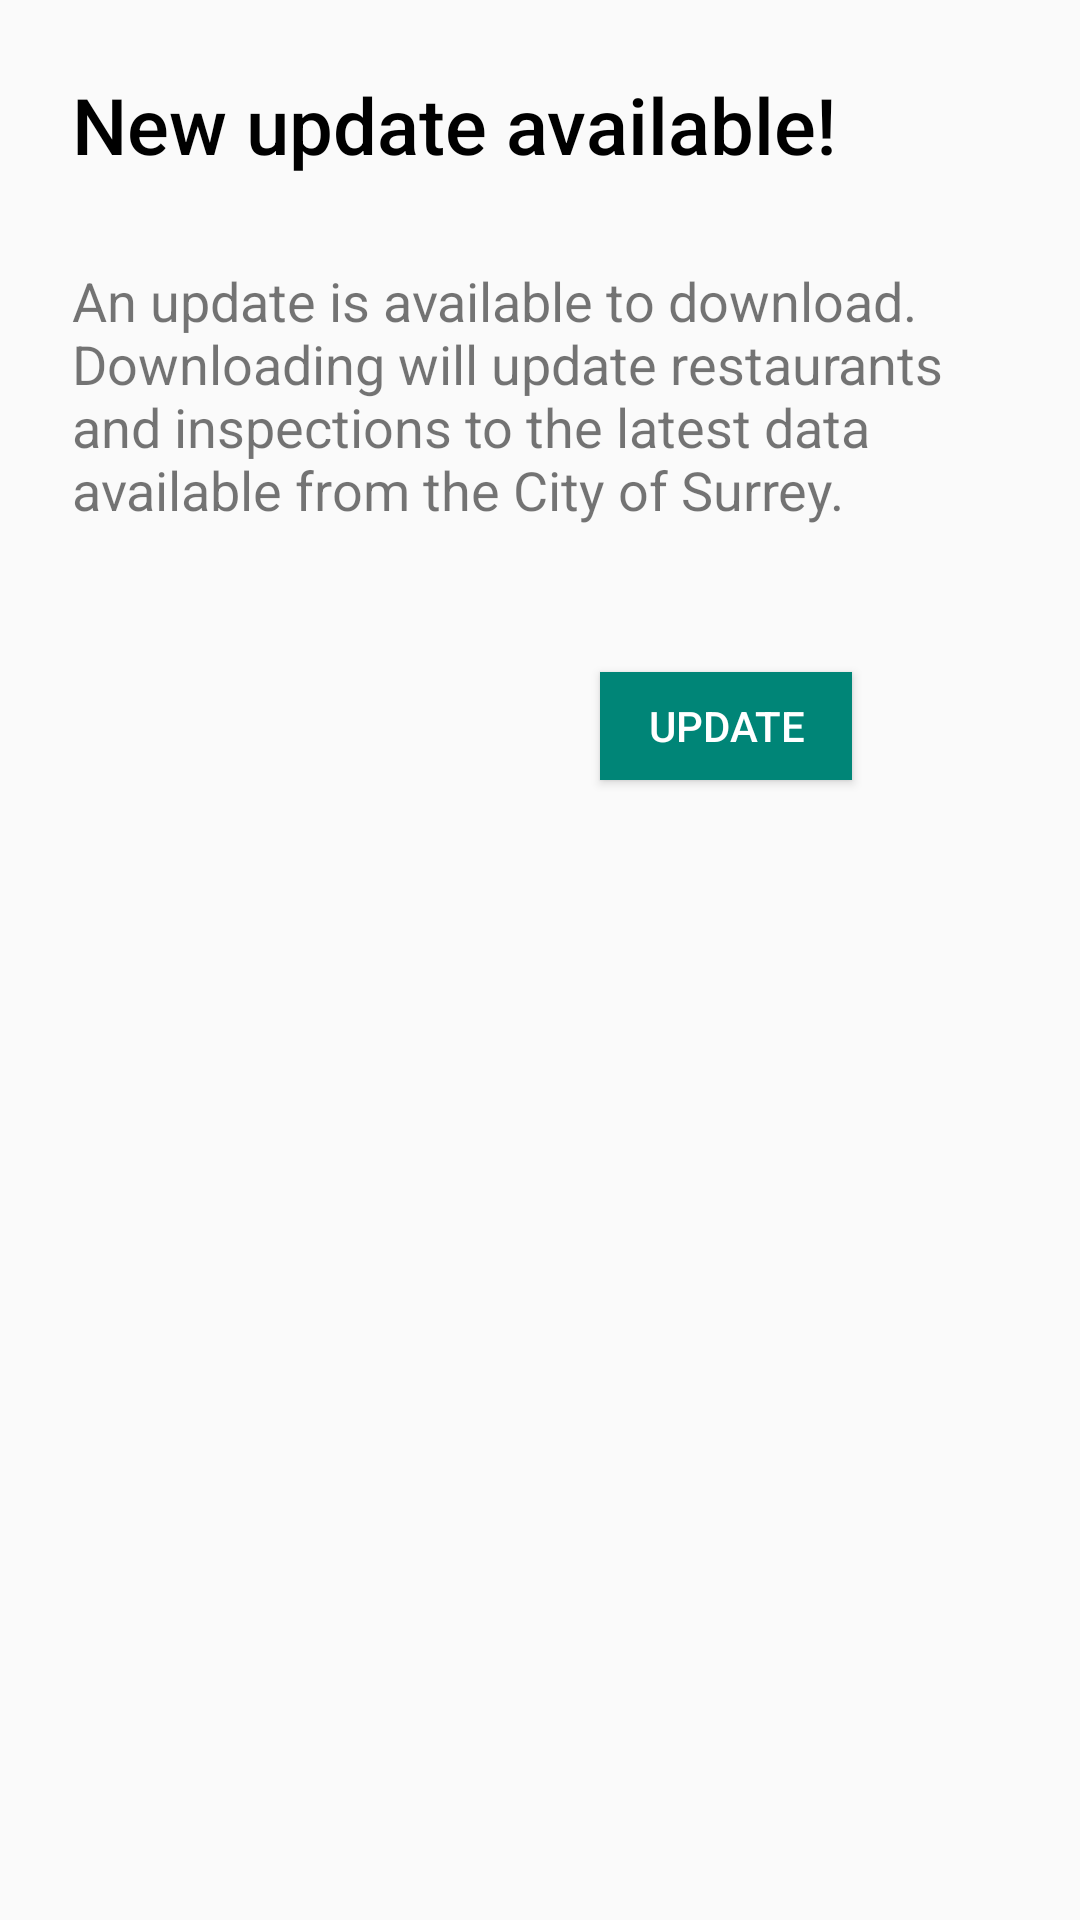

Write the Android layout XML for this screen, with the resource values it uses.
<!-- AndroidManifest.xml: application theme AppTheme -->
<!-- res/layout/message_layout.xml -->
<?xml version="1.0" encoding="utf-8"?>
<androidx.constraintlayout.widget.ConstraintLayout xmlns:android="http://schemas.android.com/apk/res/android"
    xmlns:app="http://schemas.android.com/apk/res-auto"
    xmlns:tools="http://schemas.android.com/tools"
    android:layout_width="match_parent"
    android:layout_height="match_parent"
    android:padding="24dp"
    tools:context=".GoogleMaps.GoogleMapActivity"
    tools:layout_editor_absoluteY="81dp">


    <Button
        android:id="@+id/button_cancel"
        android:layout_width="84dp"
        android:layout_height="36dp"
        android:layout_marginStart="175dp"
        android:layout_marginLeft="175dp"
        android:layout_marginTop="200dp"
        android:layout_marginEnd="50dp"
        android:layout_marginRight="50dp"
        android:layout_weight="0"
        android:background="@color/cardview_light_background"
        android:stateListAnimator="@null"
        android:text="@string/cancel"
        android:textColor="@color/colorPrimary"
        app:layout_constraintEnd_toStartOf="@+id/button_update"
        app:layout_constraintStart_toStartOf="parent"
        app:layout_constraintTop_toTopOf="parent" />

    <ProgressBar
        android:id="@+id/progressBar"
        style="?android:attr/progressBarStyle"
        android:layout_width="41dp"
        android:layout_height="30dp"
        android:layout_weight="3"
        android:elevation="7dp"
        android:indeterminate="true"
        android:indeterminateTint="@android:color/white"
        android:indeterminateTintMode="src_atop"
        android:visibility="gone"
        app:layout_constraintBottom_toBottomOf="@+id/button_update"
        app:layout_constraintEnd_toEndOf="@+id/button_update"
        app:layout_constraintStart_toStartOf="@+id/button_update"
        app:layout_constraintTop_toTopOf="@+id/button_update"
        tools:targetApi="lollipop" />

    <Button
        android:id="@+id/button_update"
        android:layout_width="84dp"
        android:layout_height="36dp"
        android:layout_marginTop="200dp"
        android:layout_marginEnd="52dp"
        android:layout_marginRight="52dp"
        android:layout_weight="0"
        android:background="@color/colorPrimary"
        android:text="@string/update"
        android:textColor="@android:color/white"
        app:layout_constraintEnd_toEndOf="parent"
        app:layout_constraintTop_toTopOf="parent" />

    <TextView
        android:id="@+id/update_textview"
        android:layout_width="wrap_content"
        android:layout_height="wrap_content"

        android:layout_marginTop="64dp"
        android:text="@string/update_message"
        android:textSize="18sp"
        app:layout_constraintStart_toStartOf="parent"
        app:layout_constraintTop_toTopOf="parent" />

    <TextView
        android:id="@+id/textview_title"

        android:layout_width="280dp"
        android:layout_height="40dp"
        android:text="@string/new_update_available"
        android:textAppearance="@style/TextAppearance.AppCompat.Body2"
        android:textColor="@color/BLACK"
        android:textSize="26sp"
        app:layout_constraintStart_toStartOf="parent"
        app:layout_constraintTop_toTopOf="parent" />


</androidx.constraintlayout.widget.ConstraintLayout>
<!-- resources referenced by this layout -->
<resources>
  <color name="BLACK">#000000</color>
  <color name="colorPrimary">#008577</color>
  <string name="cancel">Cancel</string>
  <string name="new_update_available">New update available!</string>
  <string name="update">Update</string>
  <string name="update_message">An update is available to download. Downloading will update
          restaurants and inspections to the latest data available from the City of Surrey.</string>
  <style name="AppTheme" parent="Theme.AppCompat.Light.DarkActionBar">
          
          <item name="colorPrimary">@color/colorPrimary</item>
          <item name="colorPrimaryDark">@color/colorPrimaryDark</item>
          <item name="colorAccent">@color/colorAccent</item>
      </style>
  <color name="colorPrimaryDark">#00574B</color>
  <color name="colorAccent">#D81B60</color>
</resources>
